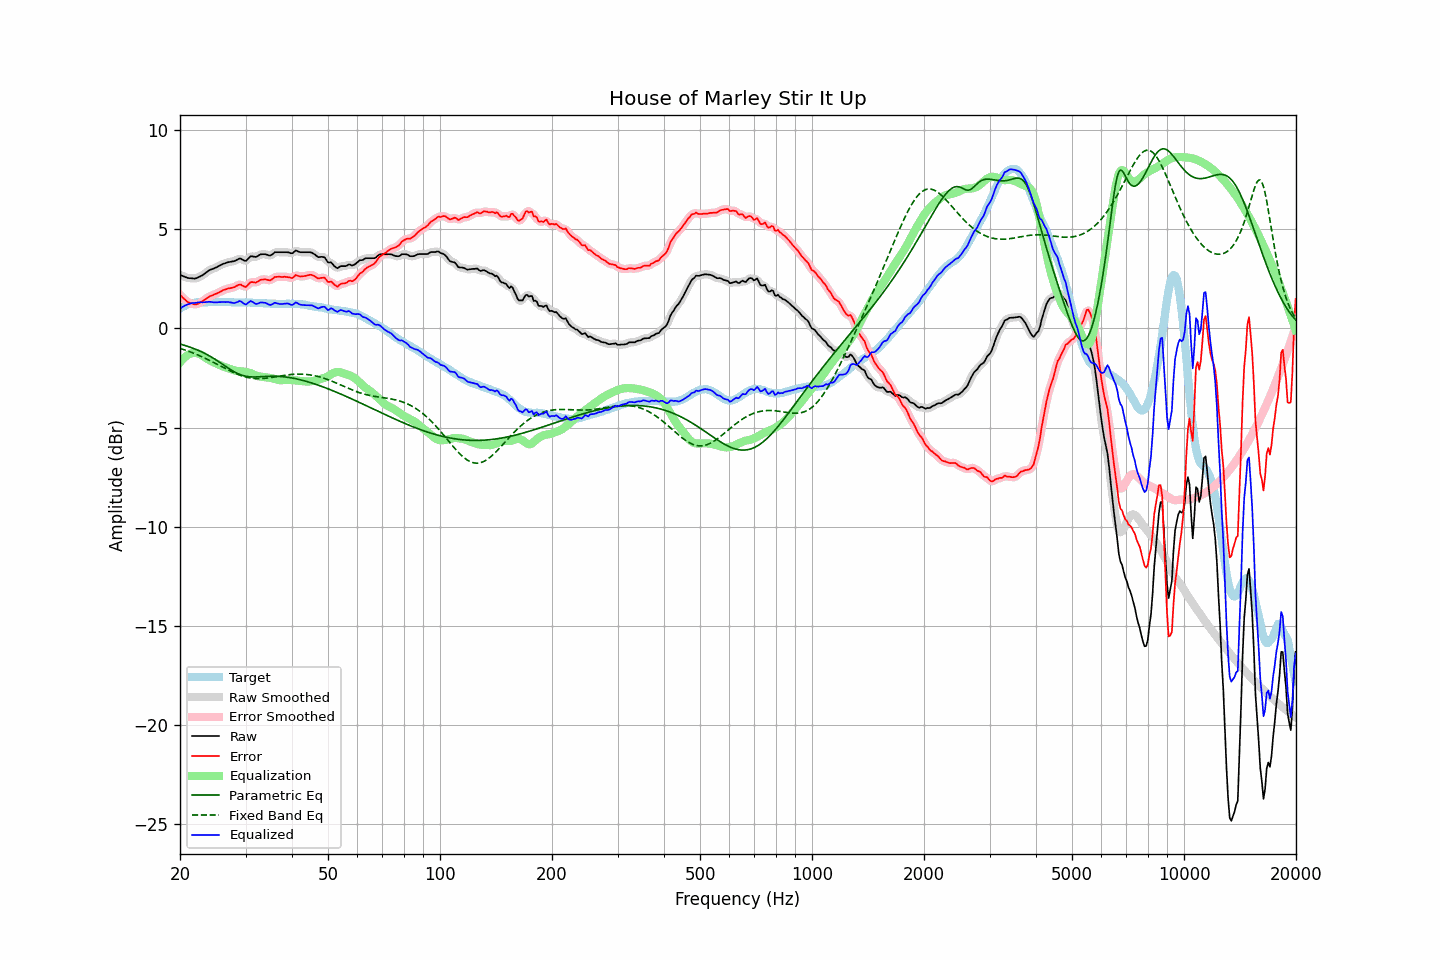

Values plotted in this chart, from the file beside it:
frequency, raw, error, smoothed, error_smoothed, equalization, parametric_eq, fixed_band_eq, equalized_raw, equalized_smoothed, target
20.00, 2.70, 1.70, 2.71, 1.70, -1.72, -0.78, -1.00, 0.99, 0.99, 1.01
20.20, 2.67, 1.62, 2.67, 1.61, -1.62, -0.81, -1.03, 1.06, 1.05, 1.06
20.40, 2.63, 1.53, 2.63, 1.53, -1.53, -0.83, -1.05, 1.11, 1.11, 1.11
20.61, 2.61, 1.47, 2.60, 1.46, -1.45, -0.85, -1.08, 1.16, 1.15, 1.13
20.81, 2.57, 1.39, 2.57, 1.39, -1.38, -0.88, -1.11, 1.19, 1.19, 1.19
21.02, 2.54, 1.32, 2.55, 1.33, -1.33, -0.91, -1.14, 1.21, 1.22, 1.23
21.23, 2.53, 1.29, 2.54, 1.29, -1.29, -0.93, -1.17, 1.25, 1.25, 1.25
21.44, 2.53, 1.27, 2.53, 1.26, -1.26, -0.96, -1.20, 1.28, 1.27, 1.27
21.66, 2.52, 1.24, 2.52, 1.24, -1.24, -0.99, -1.23, 1.29, 1.29, 1.28
21.87, 2.51, 1.22, 2.52, 1.22, -1.23, -1.03, -1.26, 1.29, 1.29, 1.30
22.09, 2.53, 1.22, 2.54, 1.22, -1.23, -1.06, -1.30, 1.30, 1.30, 1.32
22.31, 2.57, 1.24, 2.56, 1.24, -1.25, -1.09, -1.33, 1.31, 1.31, 1.33
22.54, 2.60, 1.28, 2.60, 1.28, -1.28, -1.13, -1.37, 1.32, 1.32, 1.33
22.76, 2.64, 1.32, 2.64, 1.32, -1.32, -1.16, -1.40, 1.32, 1.32, 1.33
22.99, 2.68, 1.37, 2.69, 1.37, -1.37, -1.20, -1.44, 1.31, 1.32, 1.32
23.22, 2.74, 1.43, 2.74, 1.43, -1.42, -1.24, -1.48, 1.32, 1.32, 1.32
23.45, 2.81, 1.49, 2.80, 1.49, -1.48, -1.28, -1.52, 1.33, 1.33, 1.32
23.69, 2.86, 1.54, 2.87, 1.55, -1.53, -1.33, -1.55, 1.33, 1.34, 1.33
23.92, 2.93, 1.60, 2.92, 1.59, -1.58, -1.37, -1.59, 1.35, 1.34, 1.33
24.16, 2.96, 1.64, 2.96, 1.63, -1.62, -1.42, -1.63, 1.34, 1.34, 1.33
24.40, 3.00, 1.66, 3.00, 1.67, -1.67, -1.46, -1.68, 1.33, 1.33, 1.34
24.65, 3.02, 1.70, 3.03, 1.70, -1.71, -1.51, -1.72, 1.32, 1.32, 1.33
24.89, 3.07, 1.74, 3.06, 1.73, -1.74, -1.56, -1.76, 1.32, 1.32, 1.33
25.14, 3.10, 1.77, 3.10, 1.77, -1.78, -1.62, -1.80, 1.31, 1.32, 1.33
25.39, 3.15, 1.81, 3.14, 1.81, -1.82, -1.67, -1.84, 1.33, 1.32, 1.34
25.65, 3.18, 1.85, 3.19, 1.85, -1.86, -1.72, -1.89, 1.33, 1.33, 1.34
25.91, 3.22, 1.90, 3.23, 1.90, -1.89, -1.78, -1.93, 1.33, 1.33, 1.33
26.16, 3.26, 1.94, 3.26, 1.93, -1.92, -1.83, -1.97, 1.34, 1.33, 1.33
26.43, 3.28, 1.96, 3.29, 1.97, -1.95, -1.89, -2.01, 1.33, 1.34, 1.33
26.69, 3.31, 1.99, 3.32, 1.99, -1.98, -1.94, -2.05, 1.33, 1.33, 1.33
26.96, 3.34, 2.02, 3.34, 2.01, -2.01, -2.00, -2.09, 1.34, 1.33, 1.33
27.23, 3.35, 2.03, 3.36, 2.03, -2.04, -2.05, -2.13, 1.32, 1.32, 1.33
27.50, 3.37, 2.05, 3.37, 2.05, -2.07, -2.10, -2.17, 1.31, 1.30, 1.33
27.77, 3.38, 2.07, 3.39, 2.07, -2.10, -2.15, -2.21, 1.29, 1.29, 1.32
28.05, 3.40, 2.09, 3.41, 2.10, -2.12, -2.20, -2.25, 1.29, 1.29, 1.32
28.33, 3.44, 2.14, 3.45, 2.14, -2.13, -2.24, -2.28, 1.31, 1.31, 1.31
28.62, 3.48, 2.18, 3.49, 2.18, -2.14, -2.28, -2.31, 1.34, 1.35, 1.31
28.90, 3.53, 2.22, 3.51, 2.21, -2.15, -2.31, -2.35, 1.39, 1.37, 1.32
29.19, 3.51, 2.21, 3.51, 2.20, -2.15, -2.34, -2.38, 1.36, 1.35, 1.31
29.48, 3.46, 2.15, 3.47, 2.15, -2.17, -2.37, -2.40, 1.30, 1.30, 1.32
29.78, 3.42, 2.12, 3.43, 2.12, -2.18, -2.39, -2.43, 1.24, 1.24, 1.31
30.08, 3.40, 2.09, 3.43, 2.12, -2.20, -2.41, -2.45, 1.21, 1.23, 1.32
30.38, 3.48, 2.18, 3.49, 2.18, -2.21, -2.42, -2.47, 1.27, 1.27, 1.31
30.68, 3.56, 2.26, 3.56, 2.25, -2.23, -2.43, -2.48, 1.34, 1.33, 1.31
30.99, 3.64, 2.34, 3.62, 2.32, -2.25, -2.44, -2.50, 1.39, 1.36, 1.31
31.30, 3.63, 2.34, 3.63, 2.33, -2.29, -2.44, -2.51, 1.35, 1.35, 1.30
31.61, 3.62, 2.33, 3.63, 2.33, -2.33, -2.44, -2.52, 1.30, 1.30, 1.30
31.93, 3.60, 2.31, 3.62, 2.33, -2.37, -2.44, -2.52, 1.24, 1.25, 1.30
32.24, 3.64, 2.35, 3.64, 2.35, -2.39, -2.44, -2.53, 1.24, 1.25, 1.29
32.57, 3.68, 2.40, 3.68, 2.40, -2.41, -2.44, -2.53, 1.27, 1.27, 1.29
32.89, 3.73, 2.45, 3.72, 2.44, -2.42, -2.43, -2.53, 1.31, 1.30, 1.29
33.22, 3.74, 2.47, 3.75, 2.47, -2.43, -2.43, -2.52, 1.31, 1.32, 1.28
33.55, 3.74, 2.47, 3.75, 2.48, -2.44, -2.42, -2.52, 1.31, 1.31, 1.28
33.89, 3.74, 2.48, 3.74, 2.47, -2.45, -2.42, -2.51, 1.29, 1.29, 1.27
34.23, 3.72, 2.46, 3.72, 2.45, -2.46, -2.42, -2.50, 1.26, 1.25, 1.27
34.57, 3.69, 2.44, 3.70, 2.44, -2.48, -2.41, -2.49, 1.22, 1.22, 1.26
34.92, 3.67, 2.42, 3.69, 2.44, -2.49, -2.41, -2.48, 1.19, 1.20, 1.26
35.27, 3.71, 2.47, 3.72, 2.47, -2.51, -2.41, -2.47, 1.21, 1.22, 1.25
35.62, 3.77, 2.53, 3.77, 2.53, -2.52, -2.41, -2.46, 1.25, 1.25, 1.25
35.97, 3.84, 2.60, 3.82, 2.58, -2.55, -2.41, -2.44, 1.30, 1.28, 1.25
... 635 more rows
